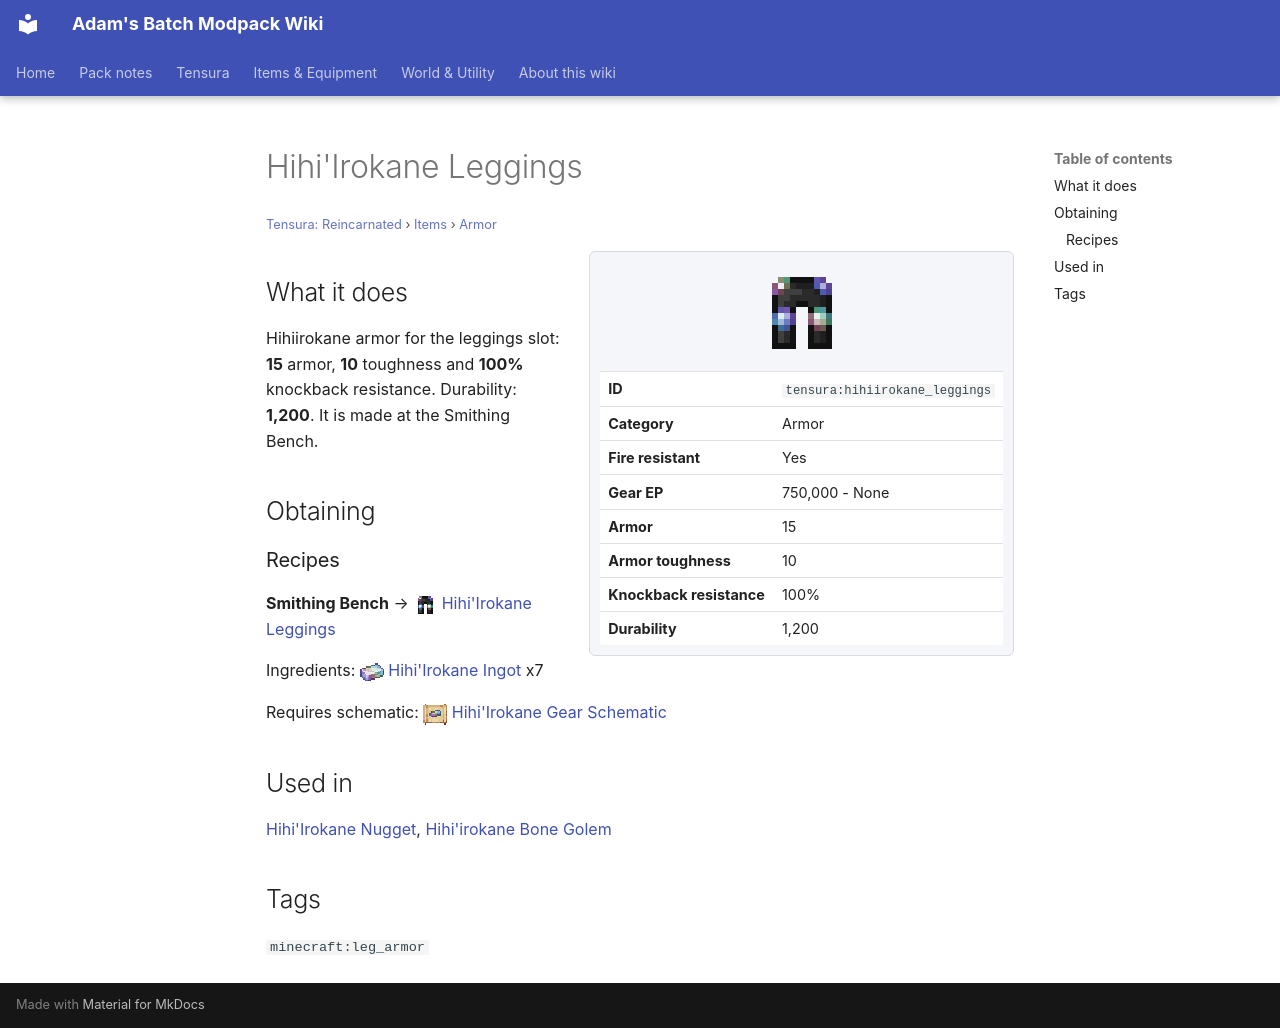

repository: Proteus-Nell/Adams-Batch-MC-Modpack-Wiki · page: tensura-reincarnated/items/armor/hihiirokane-leggings/index.html · generator: mkdocs

# Hihi'Irokane Leggings

<small>[Tensura: Reincarnated](../../index.md) &rsaquo; [Items](../index.md) &rsaquo; [Armor](index.md)</small>

<div class="infobox" markdown>

![Hihi'Irokane Leggings](../../../assets/icons/tensura/item/hihiirokane_leggings.png)

| | |
|---|---|
| **ID** | `tensura:hihiirokane_leggings` |
| **Category** | Armor |
| **Fire resistant** | Yes |
| **Gear EP** | 750,000 - None |
| **Armor** | 15 |
| **Armor toughness** | 10 |
| **Knockback resistance** | 100% |
| **Durability** | 1,200 |

</div>

## What it does

Hihiirokane armor for the leggings slot: **15** armor, **10** toughness and **100%** knockback resistance. Durability: **1,200**. It is made at the Smithing Bench.

## Obtaining

### Recipes

**Smithing Bench** &rarr; ![](../../../assets/icons/tensura/item/hihiirokane_leggings.png) [Hihi'Irokane Leggings](hihiirokane-leggings.md)

Ingredients: ![](../../../assets/icons/tensura/item/hihiirokane_ingot.png) [Hihi'Irokane Ingot](../materials/hihiirokane-ingot.md) x7

Requires schematic: ![](../../../assets/icons/tensura/item/hihiirokane_gear_schematic.png) [Hihi'Irokane Gear Schematic](../schematics/hihiirokane-gear-schematic.md)

## Used in

[Hihi'Irokane Nugget](../materials/hihiirokane-nugget.md), [Hihi'irokane Bone Golem](../miscellaneous/hihiirokane-bone-golem.md)

## Tags

`minecraft:leg_armor`
